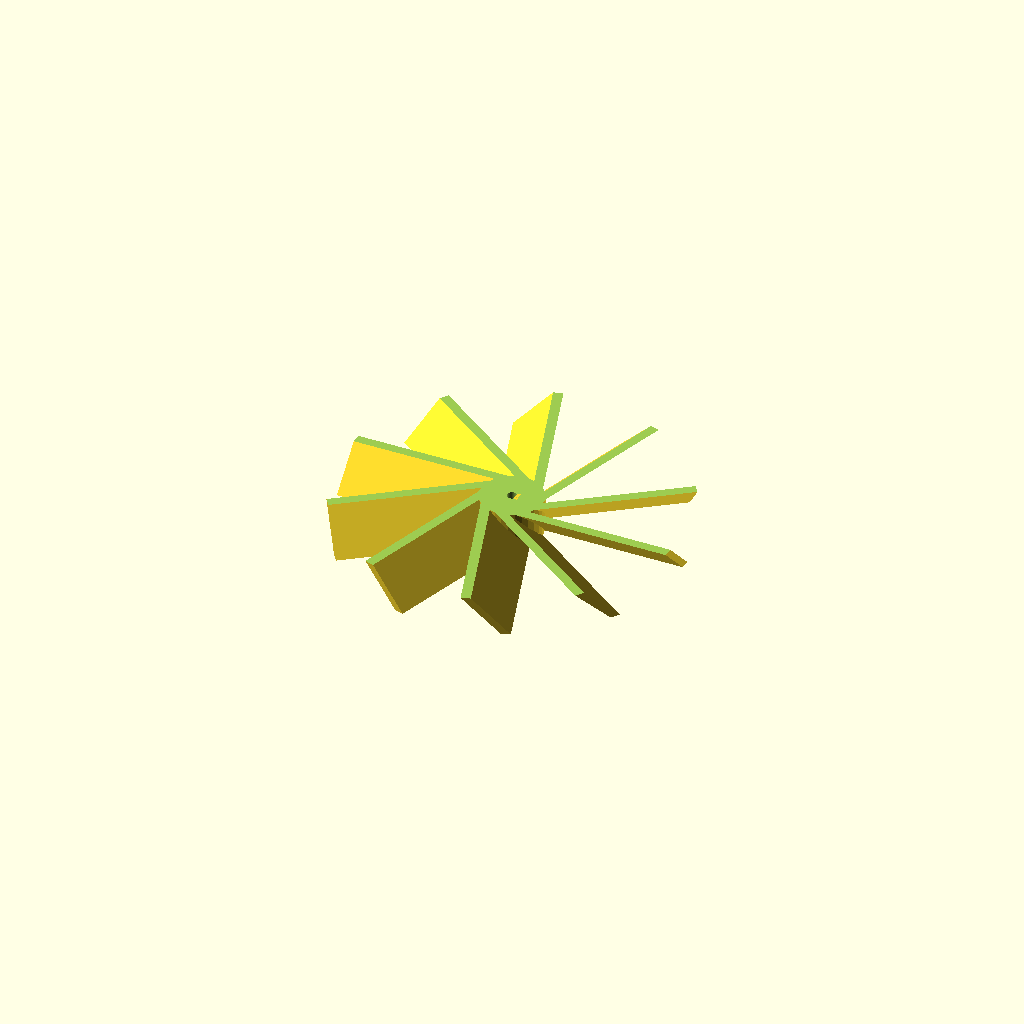
Cell 1: rendered with the file's own defaults.
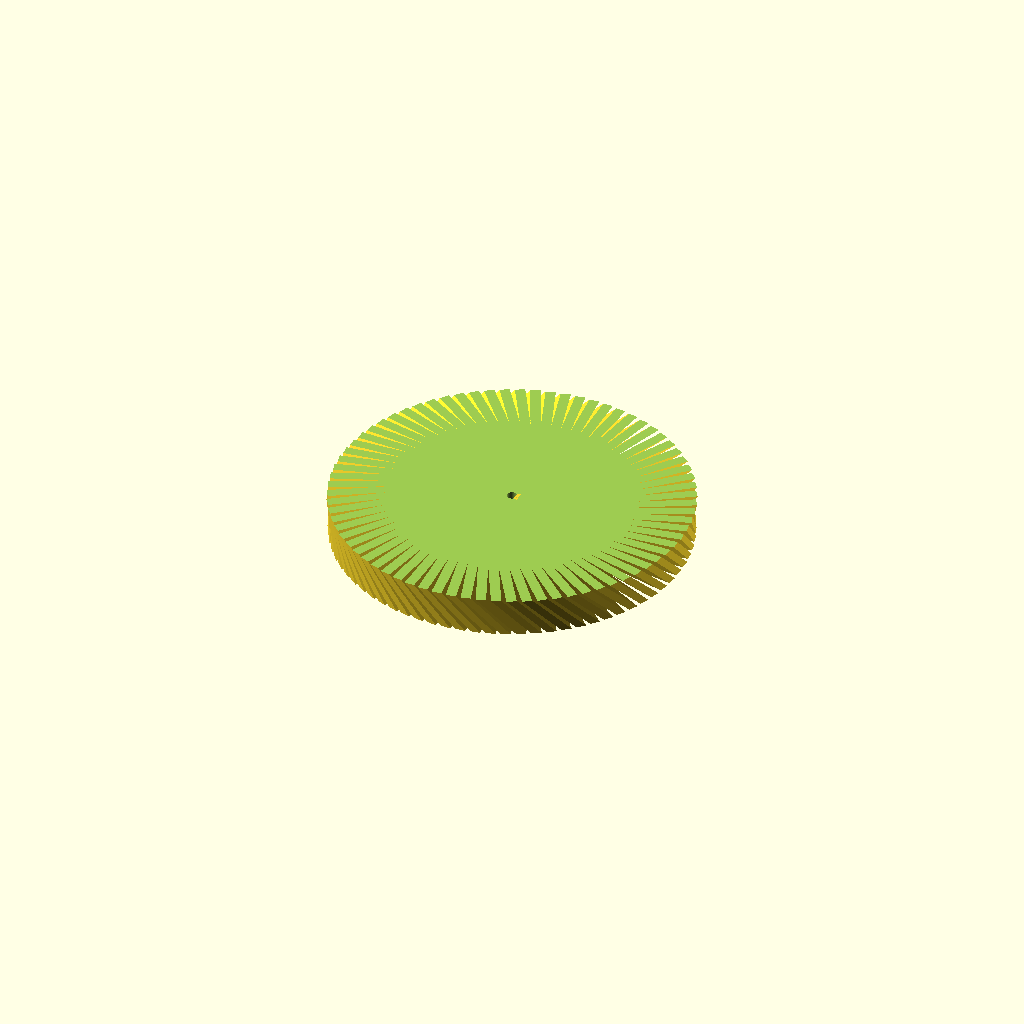
Cell 2: blades = 75 (everything else at default).
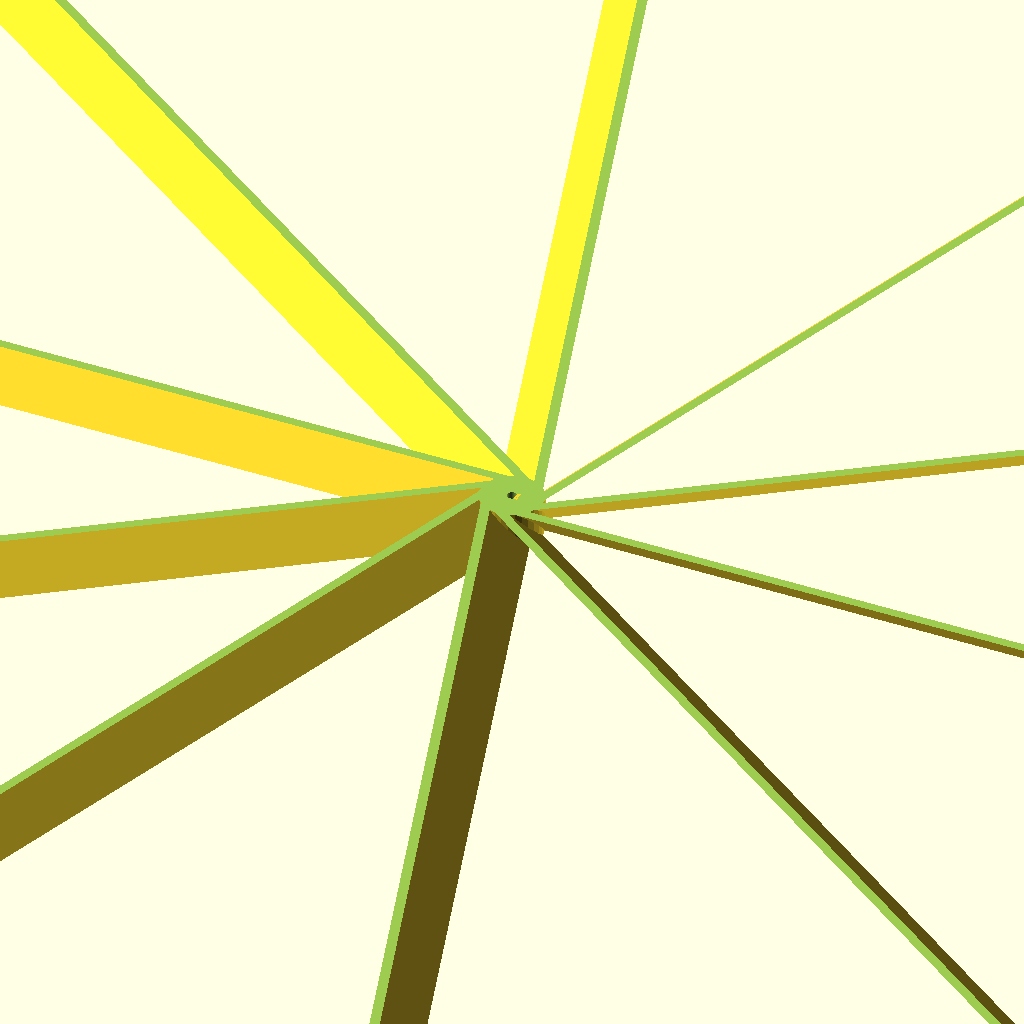
Cell 3: length = 300 (everything else at default).
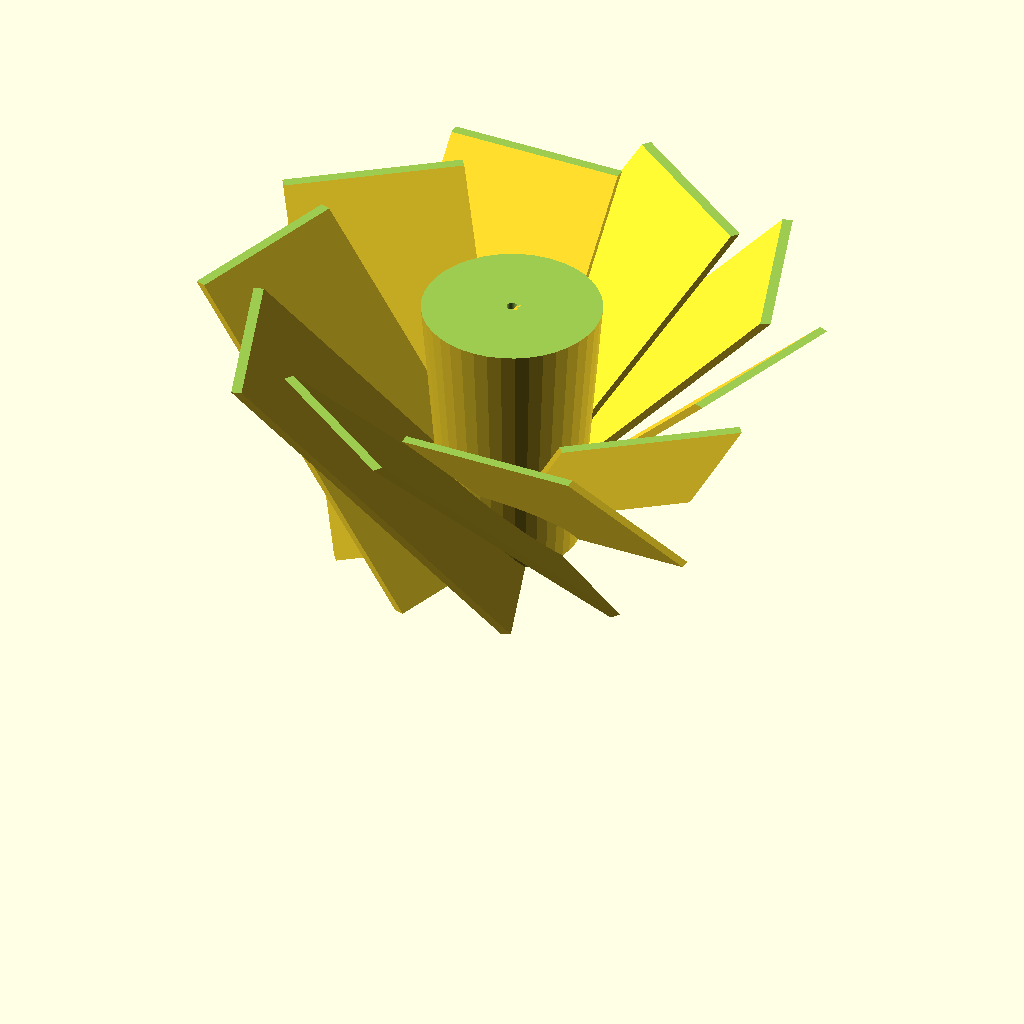
Cell 4: the same model with depth = 75.
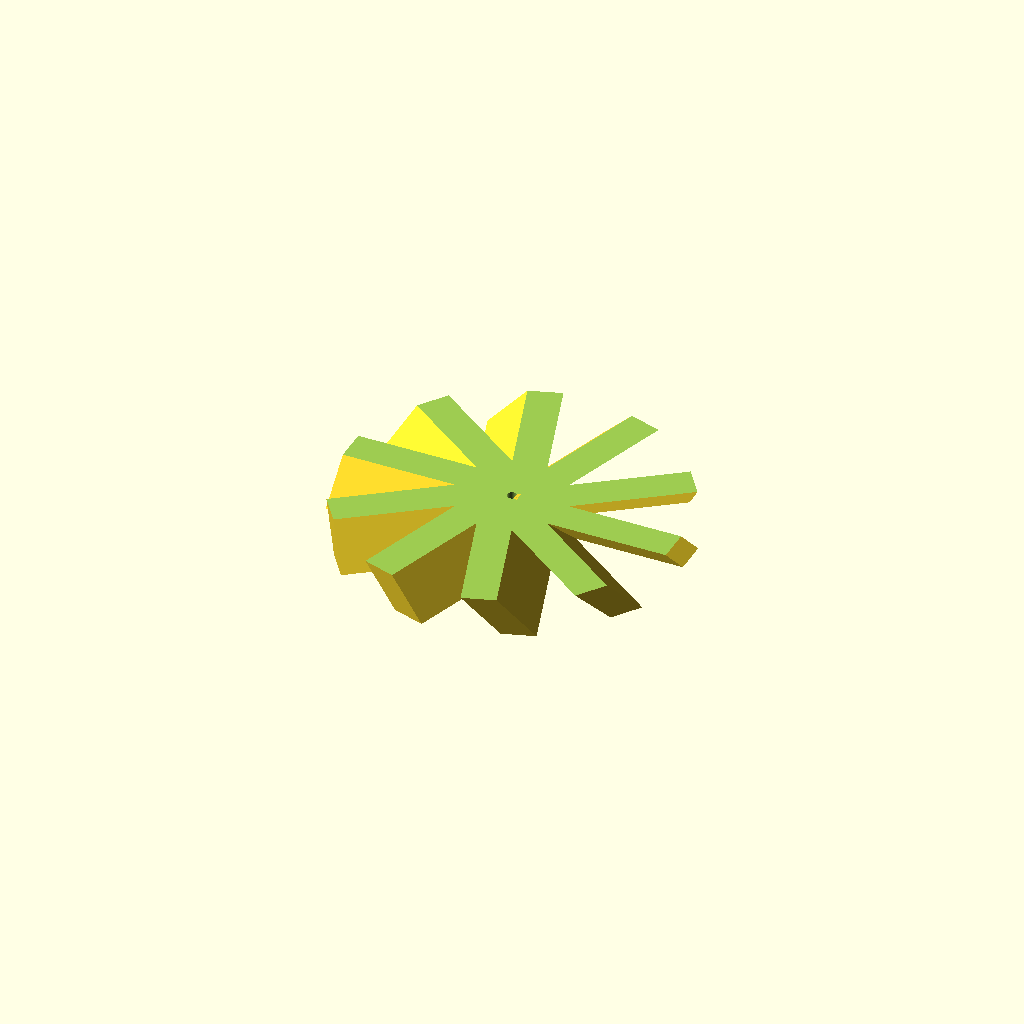
Cell 5: t = 7 (everything else at default).
All cells are drawn from one camera (rotation 55°, 0°, 25°, orthographic, colour scheme Cornfield), so only the parameter changes between them.
The OpenSCAD source (inputs/thingiverse/files/thing-1765338/files/Propeller.scad):
// preview[view:north east, tilt:top diagonal]

// How many blades?
blades = 10; // [1:1:75]

// Length of blades
length = 50; // [1:1:300]

// Depth of propeller
depth = 12; // [1:1:75]

// How thick shall the blades be?
t = 2; // [0.1:0.1:7]

// Center hole for the shaft
shaft = 3; // [0:0.1:20]

// Do you want one flat side in the shaft hole?
cut = 1; // [1:Yes,0:No]

/* [Hidden] */
angle = 45;

difference() {   
    ///////////////////////
    // Draw these things //
    ///////////////////////
    union(){
        for (rotation =[0:360/blades:360]) {
            rotate([0,0,rotation]) {
                translate([0,8,-5]) {
                    rotate([angle,0,0]) {
                        // Draw blades
                        cube([length, t, depth/sin(angle)+10],false);
                    } // End rotate
                } // End translate       
            } // End rotate
        } // End for spaceW

    if (depth>20) {
        // Draw center cylinder for deep propellers
        cylinder(h=depth, r1=depth/4, r2=depth/3, center=false, $fn=40);
        } else {
        // Draw center cylinder for shallow propellers
        cylinder(h=depth, r1=9, r2=depth/1.3, center=false, $fn=30); 
        } // End else
    } // End union

    ///////////////////////////
    // Cut away these things //
    ///////////////////////////

    // Draw shaft hole
    translate([0,0,-1]) {
        cylinder(h=depth+1, r1=shaft/2, r2=shaft/2, center=false, $fn=30);
    } // End translate

    // Cut away bottom
    translate([0,0,-5]) {
        cube([1000, 1000, 10],true);
    } // End translate

    // Cut away top
    translate([-500,-500,depth-1]) {
        cube([1000, 1000, 10],false);
    } // End translate

} // End difference

// Draw extra part in shaft hole if cut is choosen
if (cut==1) {
    translate([shaft/3,-shaft/2,0]) {
        cube([shaft/3, shaft, depth-1],false);
    } // End translate
} // End if cut
Parameter table extracted from the source (name, type, default, range or options):
blades: number, default 10, range 1 to 75, step 1
length: number, default 50, range 1 to 300, step 1
depth: number, default 12, range 1 to 75, step 1
t: number, default 2, range 0.1 to 7, step 0.1
shaft: number, default 3, range 0 to 20, step 0.1
cut: number, default 1, options 1, 0
